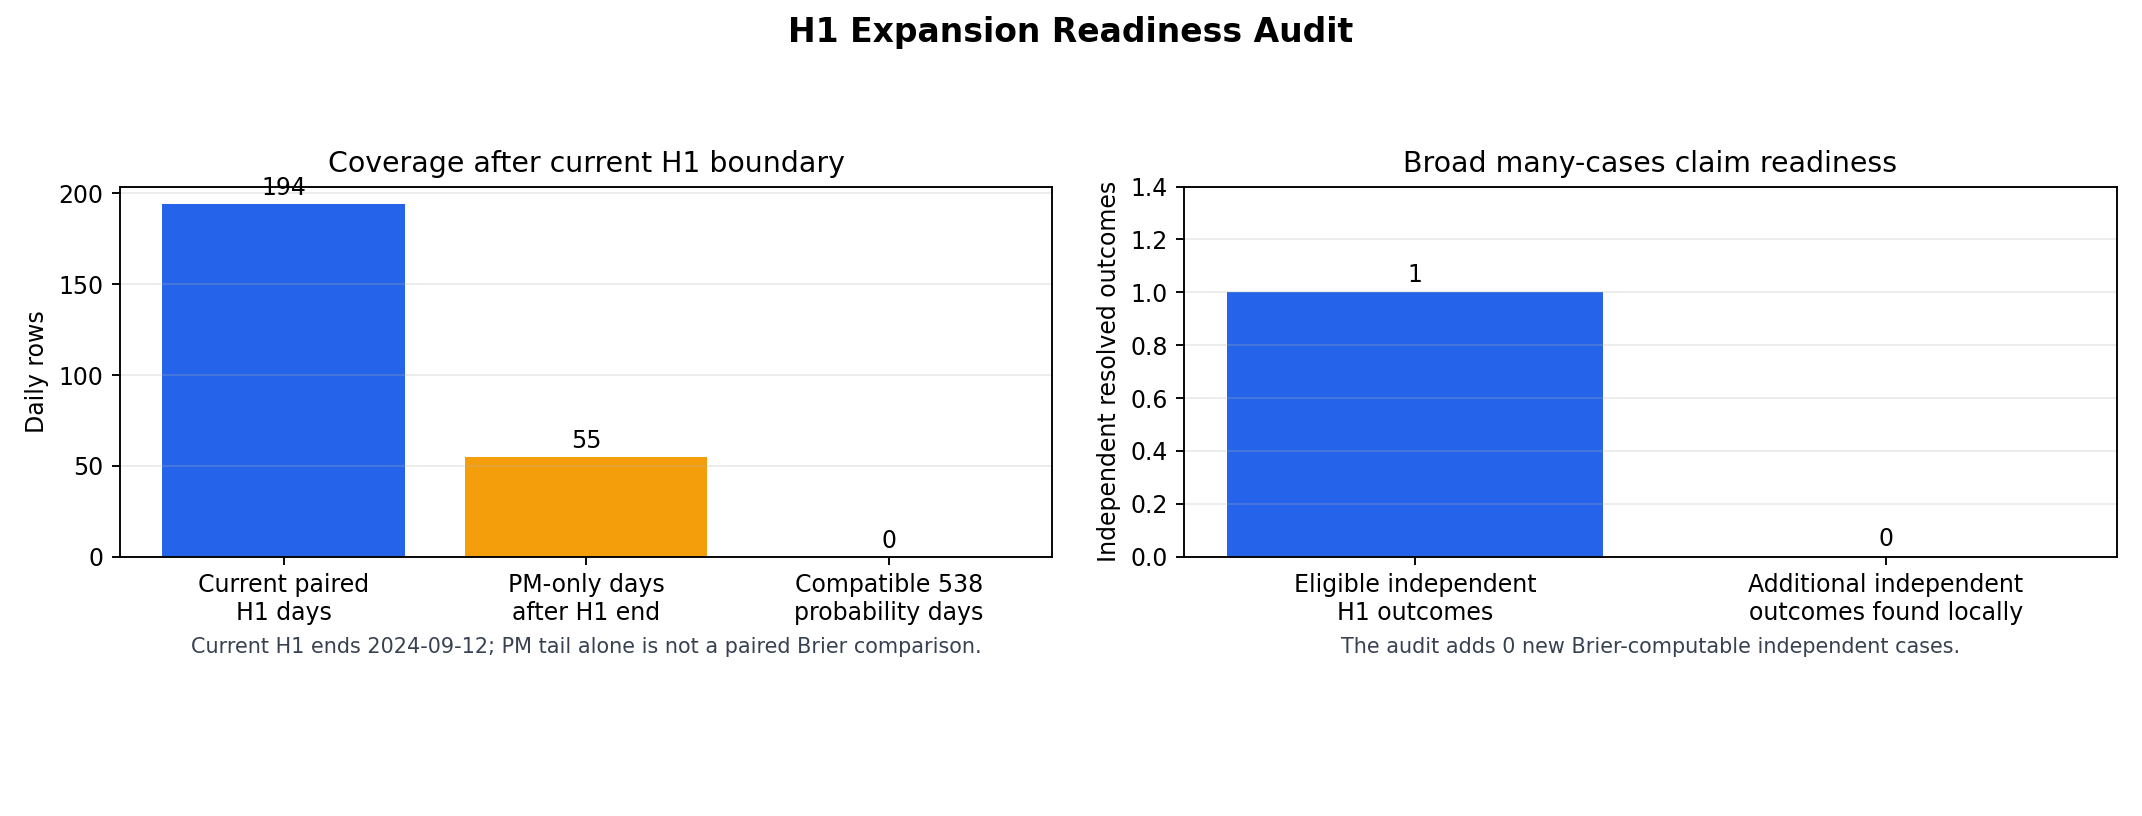

Data behind this chart, as committed beside it:
candidate_id, candidate_label, candidate_type, local_available_rows, current_overlap_rows, additional_pair_rows_now, independent_resolved_outcomes_now, compatible_for_h1_brier_now, broad_many_cases_support_now, status, main_blocker, required_next_step, source_url
current_us_2024_h1_overlap, Current US 2024 H1 paired daily baseline, existing_probability_forecast_overlap, 194, 194, 0, 1, True, False, usable_but_single_independent_outcome, Daily rows are repeated forecasts for on…, Add additional resolved markets with com…, 
local_polymarket_tail_after_h1_end, Local Polymarket prices after current H1…, local_prediction_market_tail_without_com…, 55, 0, 0, 0, False, False, blocked_by_missing_probability_comparato…, Polymarket has extra daily prices, but l…, Load a compatible traditional probabilit…, 
local_fivethirtyeight_after_h1_end, Local FiveThirtyEight probability rows a…, local_traditional_probability_forecast_t…, 0, 0, 0, 0, False, False, not_available_locally, The local poll_forecasts table ends at t…, Find an official machine-readable probab…, https://github.com/fivethirtyeight/data/…
official_538_polling_averages_2024, Official FiveThirtyEight 2024 polling av…, external_polling_average_not_win_probabi…, 0, 0, 0, 0, False, False, blocked_until_probability_transform_docu…, Polling averages and raw polls are vote-…, Document and test a poll-share-to-probab…, https://github.com/fivethirtyeight/data/…
official_538_final_forecast_article, Official 538 final presidential forecast…, external_single_final_probability_snapsh…, 0, 0, 0, 0, False, False, possible_curated_one_row_check_not_many_…, The article gives one final national pro…, Use only as a separately curated final-s…, https://abcnews.com/538/538s-final-forec…
swiss_referendum_poll_track, Swiss referendum poll-share comparison t…, local_poll_share_descriptive_track, 7, 0, 0, 0, False, False, unresolved_and_poll_shares_not_probabili…, The referendum outcome is not resolved l…, After resolution, keep as a poll-share g…, data/swiss_referendum_10mio_polls.csv
